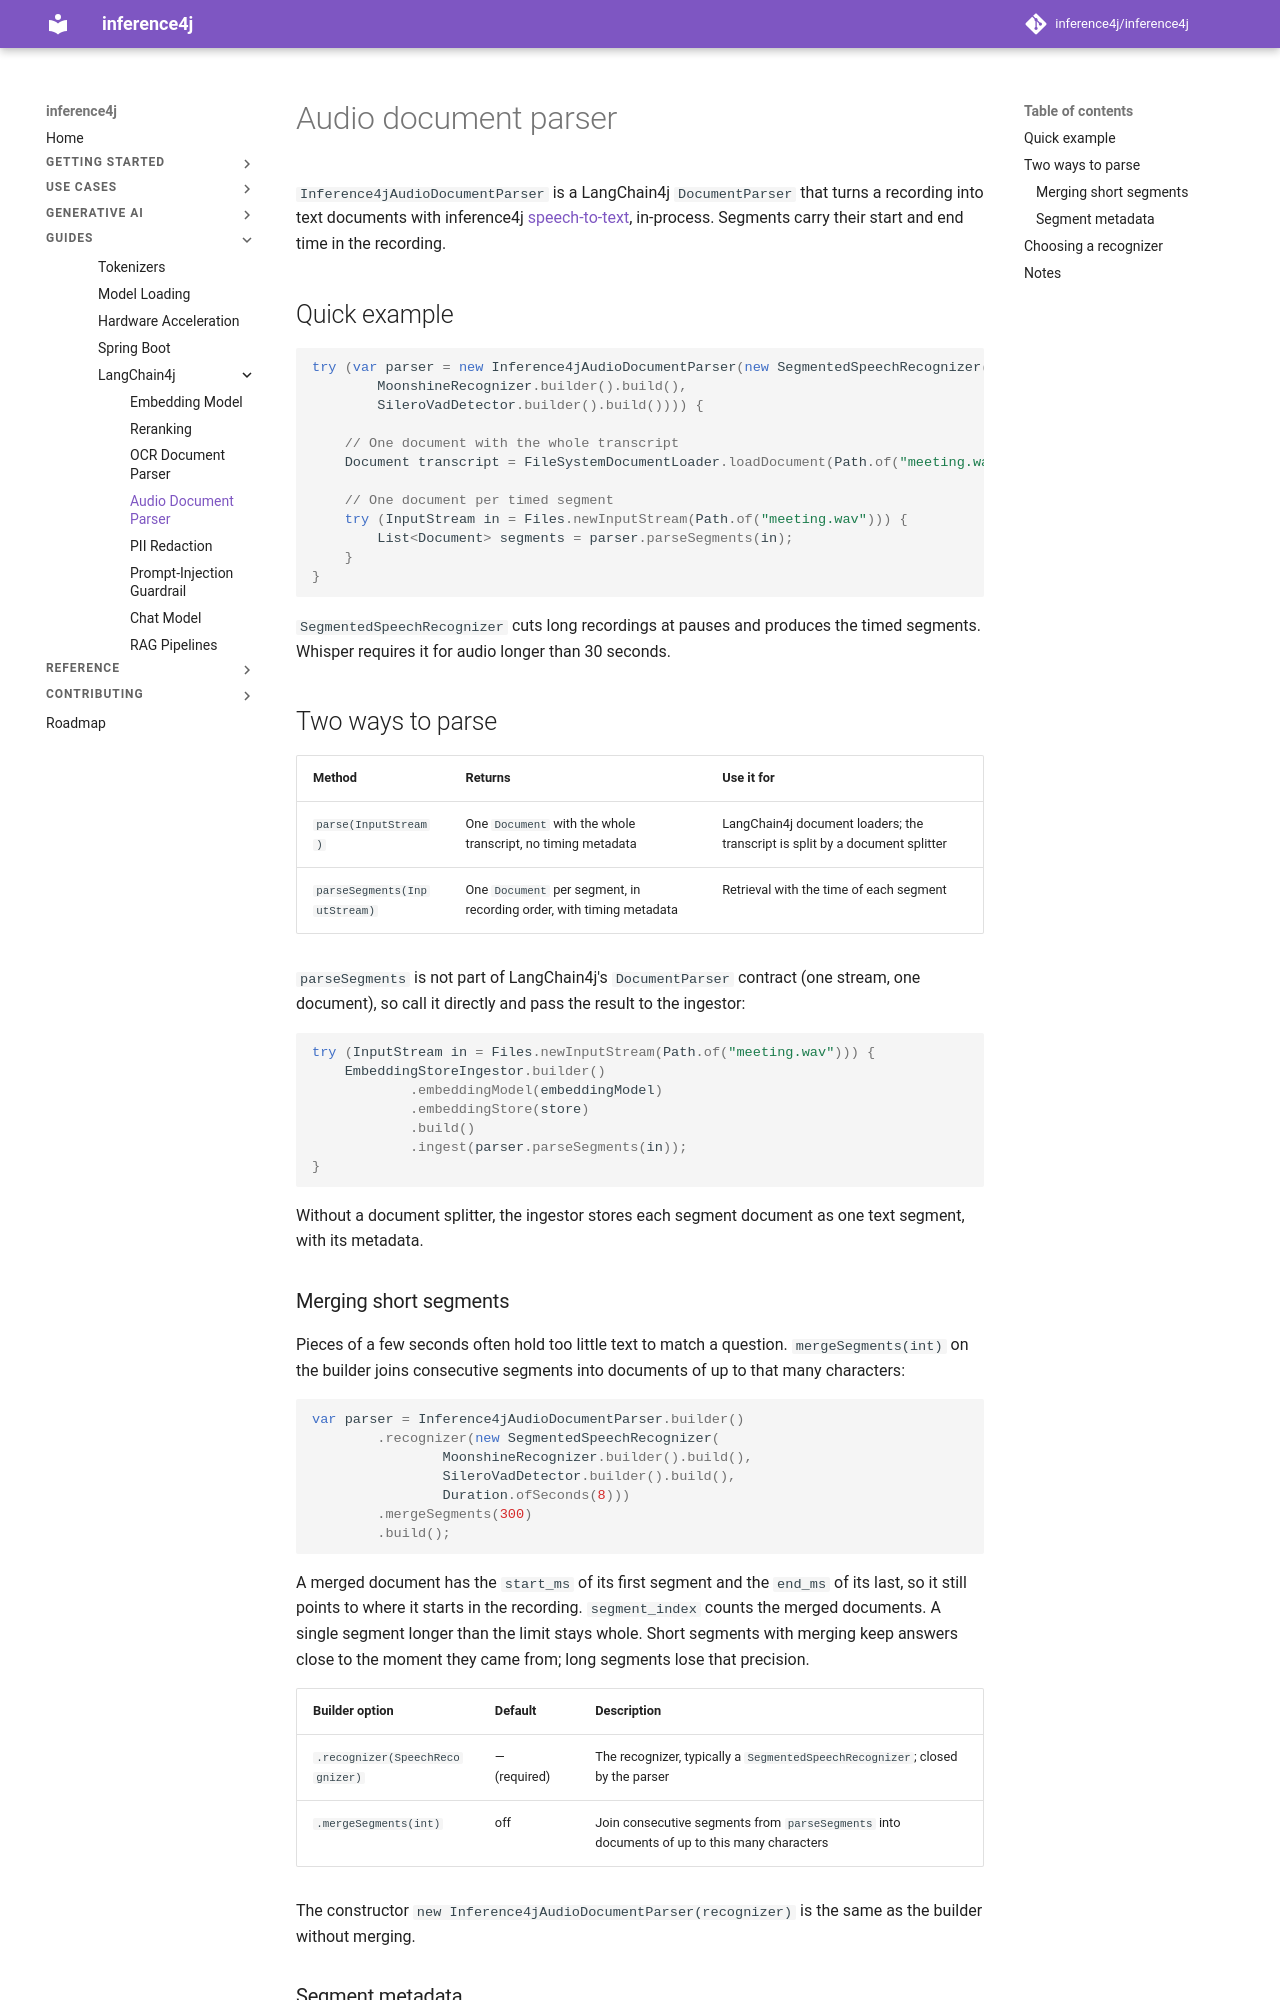

repository: inference4j/inference4j · page: guides/langchain4j/audio-parser/index.html · generator: mkdocs

# Audio document parser

`Inference4jAudioDocumentParser` is a LangChain4j `DocumentParser` that turns a recording into text documents with
inference4j [speech-to-text](../../use-cases/speech-to-text.md), in-process. Segments carry their start and end time in
the recording.

## Quick example

```java
try (var parser = new Inference4jAudioDocumentParser(new SegmentedSpeechRecognizer(
        MoonshineRecognizer.builder().build(),
        SileroVadDetector.builder().build()))) {

    // One document with the whole transcript
    Document transcript = FileSystemDocumentLoader.loadDocument(Path.of("meeting.wav"), parser);

    // One document per timed segment
    try (InputStream in = Files.newInputStream(Path.of("meeting.wav"))) {
        List<Document> segments = parser.parseSegments(in);
    }
}
```

`SegmentedSpeechRecognizer` cuts long recordings at pauses and produces the timed segments. Whisper requires it
for audio longer than 30 seconds.

## Two ways to parse

| Method | Returns | Use it for |
|--------|---------|-----------|
| `parse(InputStream)` | One `Document` with the whole transcript, no timing metadata | LangChain4j document loaders; the transcript is split by a document splitter |
| `parseSegments(InputStream)` | One `Document` per segment, in recording order, with timing metadata | Retrieval with the time of each segment |

`parseSegments` is not part of LangChain4j's `DocumentParser` contract (one stream, one document), so call it
directly and pass the result to the ingestor:

```java
try (InputStream in = Files.newInputStream(Path.of("meeting.wav"))) {
    EmbeddingStoreIngestor.builder()
            .embeddingModel(embeddingModel)
            .embeddingStore(store)
            .build()
            .ingest(parser.parseSegments(in));
}
```

Without a document splitter, the ingestor stores each segment document as one text segment, with its metadata.

### Merging short segments

Pieces of a few seconds often hold too little text to match a question. `mergeSegments(int)` on the builder joins
consecutive segments into documents of up to that many characters:

```java
var parser = Inference4jAudioDocumentParser.builder()
        .recognizer(new SegmentedSpeechRecognizer(
                MoonshineRecognizer.builder().build(),
                SileroVadDetector.builder().build(),
                Duration.ofSeconds(8)))
        .mergeSegments(300)
        .build();
```

A merged document has the `start_ms` of its first segment and the `end_ms` of its last, so it still points to where
it starts in the recording. `segment_index` counts the merged documents. A single segment longer than the limit
stays whole. Short segments with merging keep answers close to the moment they came from; long segments lose that
precision.

| Builder option | Default | Description |
|----------------|---------|-------------|
| `.recognizer(SpeechRecognizer)` | — (required) | The recognizer, typically a `SegmentedSpeechRecognizer`; closed by the parser |
| `.mergeSegments(int)` | off | Join consecutive segments from `parseSegments` into documents of up to this many characters |

The constructor `new Inference4jAudioDocumentParser(recognizer)` is the same as the builder without merging.
